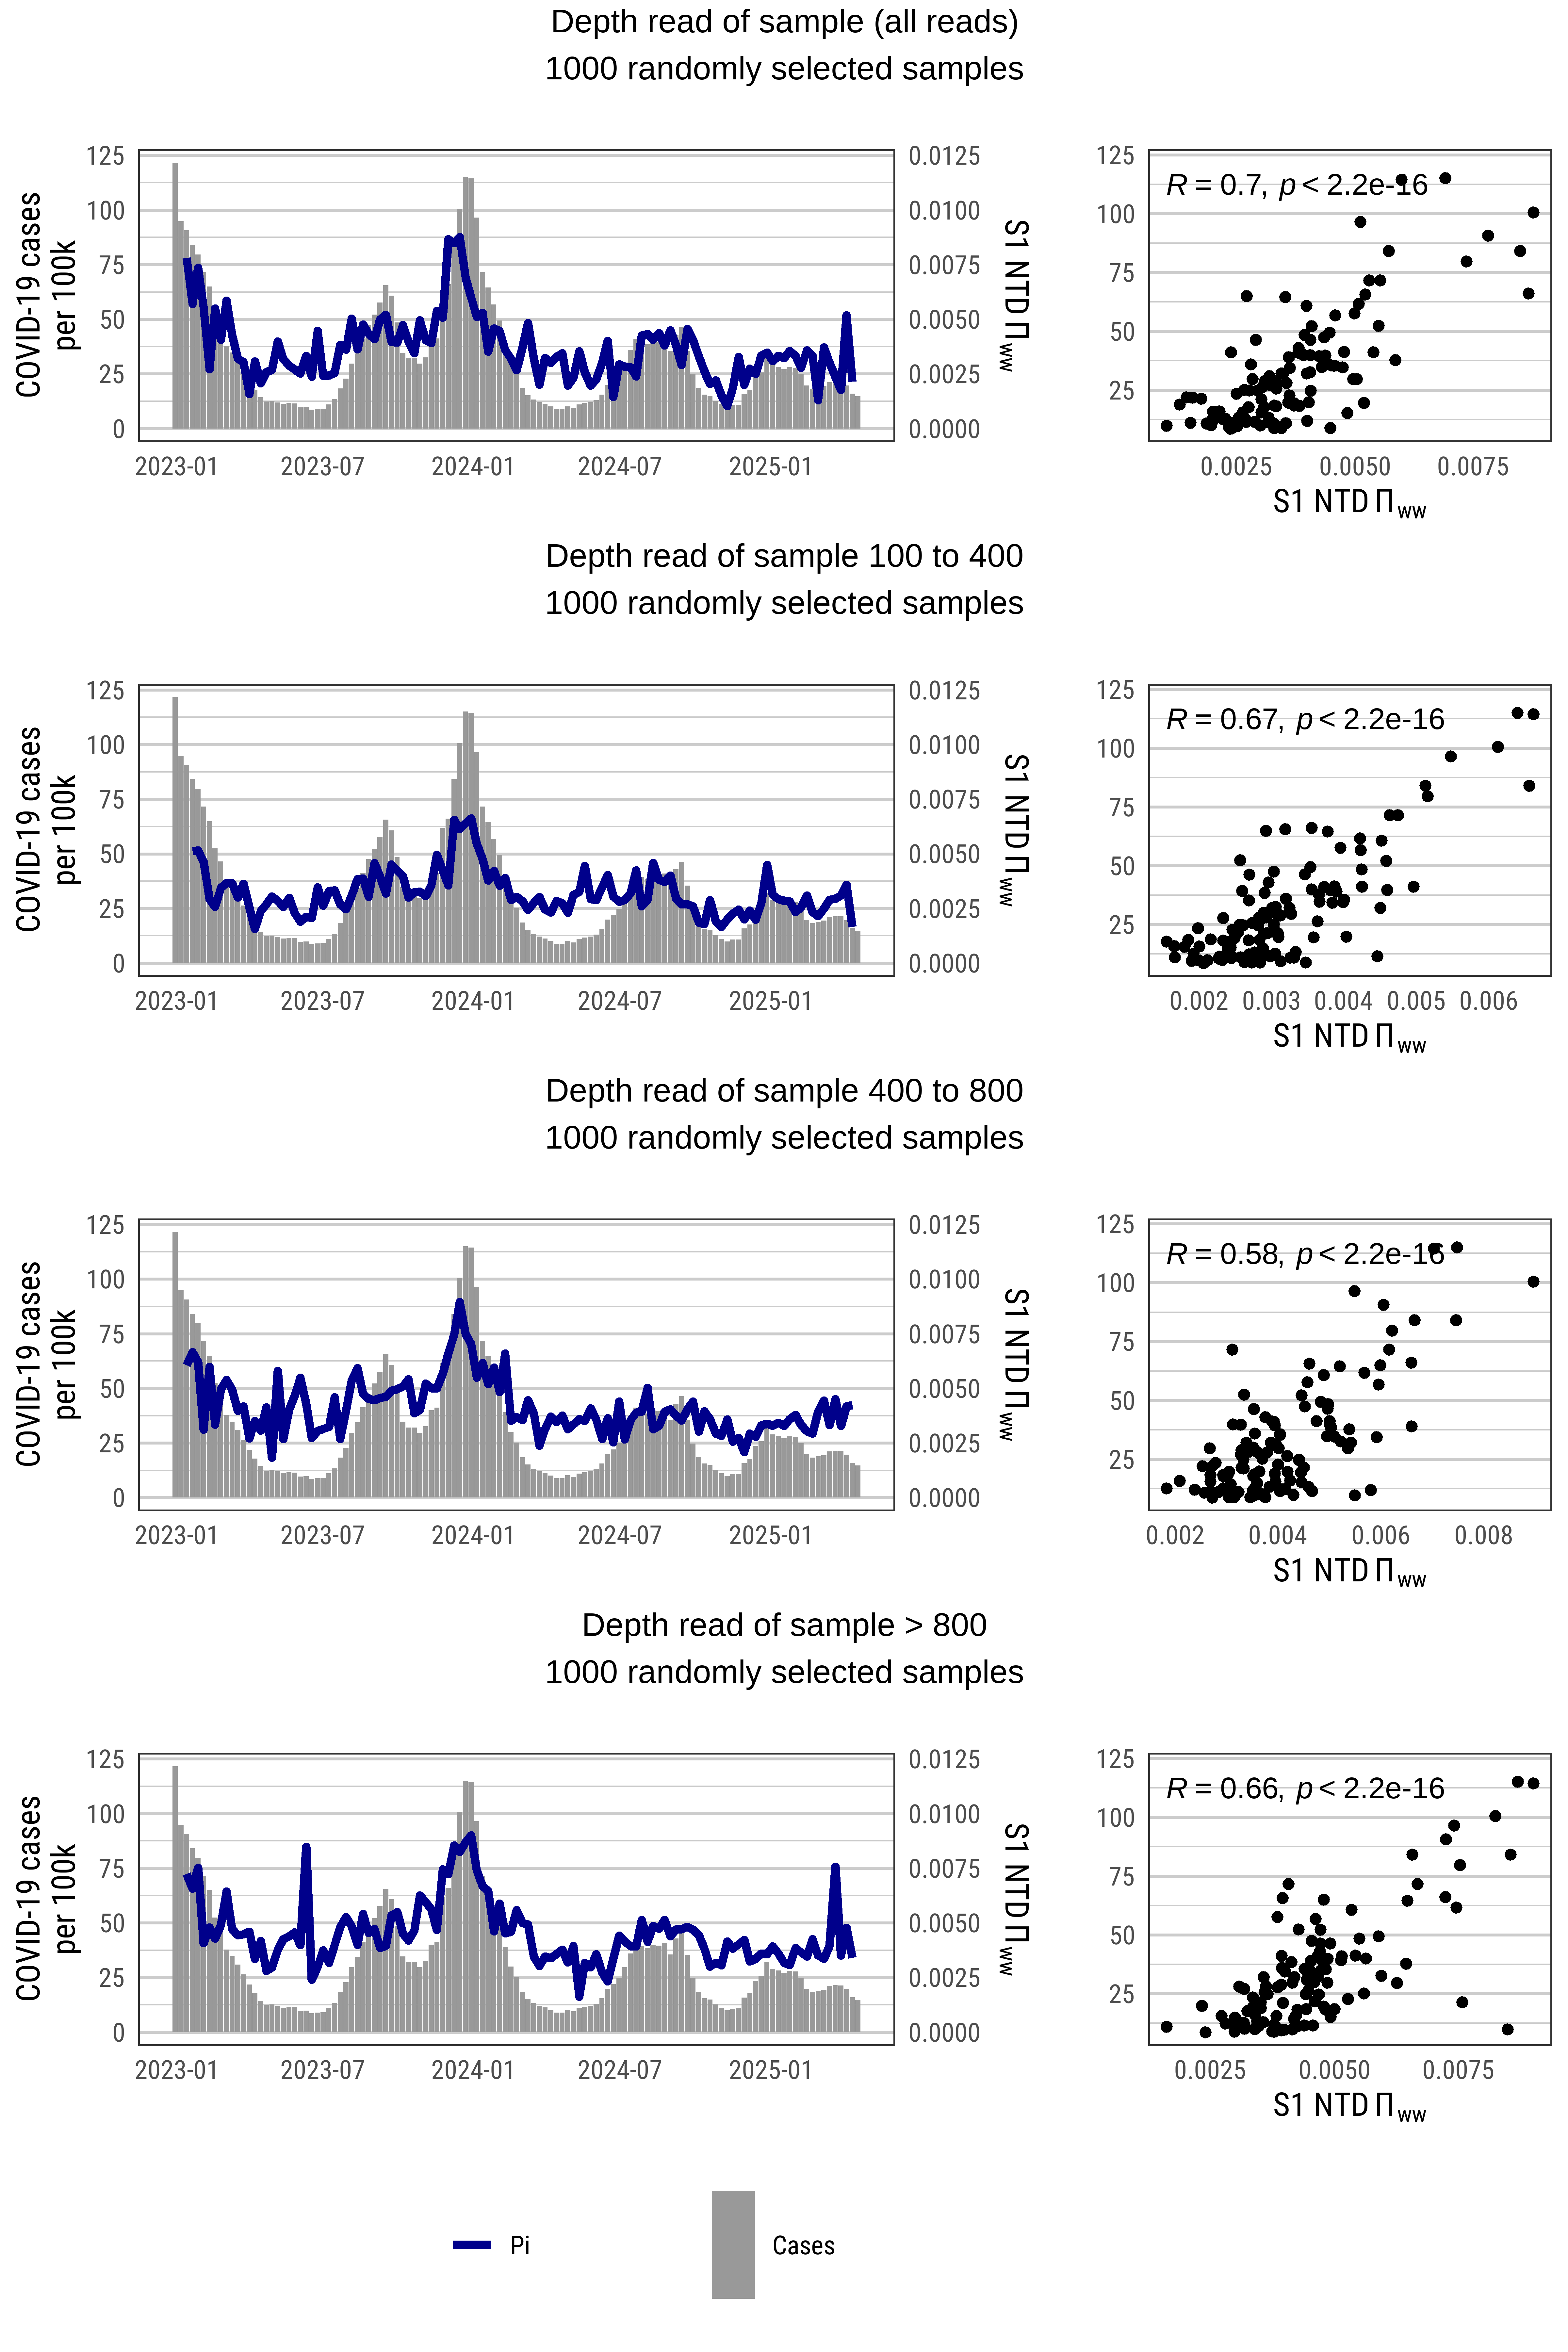

R code for this plot:
###########
###########
#### GENOME-WIDE DIVERSITY OF SARS-COV-2 SEQUENCES OF WASTEWATER SAMPLES        #
###########
###########

# Script author: Dustin T. Hill

# Created 2025-04-25
# Last updated 2025-09-26

# Supplemental Figure S14

# ---------------------------------------
# Packages
# ---------------------------------------

library(dplyr)
library(ggplot2)
library(ggpubr)
library(showtext)
library(lme4)
library(lmerTest)
library(performance)
library(lubridate)
library(gridExtra)
library(cowplot)
library(flextable)
library(performance)
library(rcompanion)
library(lmtest)

# --------------------------------------
# PLOT THEMES
# --------------------------------------
source("seq diversity - plot themes.R")

# ---------------------------------------
# FUNCTIONS
# ---------------------------------------
source("seq diversity - functions.R")

# ---------------------------------------
# Load data
# ---------------------------------------

# combined data files for each geography
load(file = "data/combined_data.Rdata")

# max and min weeks for the study
min_week <- "2023-01-01"
max_week <- "2025-04-20"

# mean depth per sample - data prior to July 2024
depth_1 <- read.csv("data/other data/depth_stats_20250424.txt") %>%
  tidyr::separate(
    sample, into = c("date", "cdc_id"), sep = 8
  ) %>%
  mutate(date = lubridate::ymd(date),
         mean_depth = mean) %>%
  dplyr::select(date, cdc_id, mean_depth)

# mean depth post july 2024
depth_2 <- read.csv("data/other data/genomwide_depth_2025-07-02.csv") %>%
  mutate(date = ymd(date)) %>%
  dplyr::select(date, cdc_id, mean_depth) %>%
  tidyr::separate(
    cdc_id, into = c("cdc_id", "drop"), sep = 12
  )

# bind together, then merge to the dat_sewershed object
depth <- bind_rows(depth_1, depth_2) %>%
  group_by(cdc_id, week = floor_date(date, unit = "weeks", week_start = 7)) %>%
  summarize(mean_depth = mean(mean_depth, na.rm =  TRUE)
  ) %>%
  ungroup() %>%
  rename(facility_id = cdc_id)

dat_sewershed <- left_join(dat_sewershed, depth, by = c("facility_id", "week"))

# ------------------------------------
# Figure S11 - random subsampling
# ------------------------------------


# Randomly subsample each sample to equal read depth and reassess correlation

# relationship prior to subsample
ggplot(data = dat_sewershed %>%
         filter(region != "New York City"))+
  geom_point(aes(x = week, y = ntd_pi, color = facility_id))+
  theme_dth_1+
  theme(legend.position = "none")+
  geom_smooth(aes(x = week, y = ntd_pi),
              method = "loess",
              span = 0.1,
              color = "darkblue",
              lwd = 1.5)+
  labs(x = "",
       y = expression(paste("S1 NTD",Pi[ww])),
       title = "All samples")+
  scale_color_manual(values = MetBrewer::met.brewer(name = "Austria",
                                                    n = 204))


# subsample for depth reading between 100 and 500
set.seed(23)

# Depth subsample - 3 week moving average for state values
# statewide average - generate example for the figure legend

cases <- dat_state %>%
  dplyr::select(week, case_incidence)

# sample 3
sample_3_3w <- dat_sewershed  %>%
  filter(depth >= 500 & depth <= 1000) %>%
  sample_n(1000) %>%
  arrange(week) %>%
  group_by(week)%>%
  summarise(
    # statewide pi
    genomewide_pi_state_3w = weighted.mean(x = genomewide_pi_ma3, 
                                           w = population_served, 
                                           na.rm = TRUE),
    ntd_pi_state_3w = weighted.mean(x = ntd_pi_ma3, 
                                    w = population_served, 
                                    na.rm = TRUE)
  )%>%
  ungroup() %>%
  left_join(cases, by = c("week"))

# generate legend
p_time <- 
  ggplot(data = sample_3_3w)+
  geom_bar(data = dat_state %>%
             filter(group == "State"),
           aes(x = week,
               y = case_incidence,
               fill = "grey60"),
           position = "dodge",
           stat = "identity")+
  geom_line(aes(x = week,
                y = ntd_pi_state_3w*10000,
                color = "darkblue"),
            lwd = 1.5)+
  theme_dth_1+
  scale_color_manual(values = c("darkblue"),
                     labels = c("Pi"),
                     name = "")+
  scale_fill_manual(values = c("grey60"),
                    labels = "Cases",
                    name = "")+
  theme(legend.background = element_blank())+
  theme(legend.position = "bottom")

# extract legend function
g_legend<-function(a.gplot){
  tmp <- ggplot_gtable(ggplot_build(a.gplot))
  leg <- which(sapply(tmp$grobs, function(x) x$name) == "guide-box")
  legend <- tmp$grobs[[leg]]
  return(legend)
}

# extract legend
mylegend<-g_legend(p_time)



sample_plots_1 <- time_cor_plot_function(
  dataframe = dat_sewershed,
  depth_start = 100,
  depth_end = 400,
  title = "Depth read of sample 100 to 400\n1000 randomly selected samples"
)

sample_plots_2 <- time_cor_plot_function(
  dataframe = dat_sewershed,
  depth_start = 400,
  depth_end = 800,
  title = "Depth read of sample 400 to 800\n1000 randomly selected samples")

sample_plots_3 <- time_cor_plot_function(
  dataframe = dat_sewershed,
  depth_start = 800,
  depth_end = 1500,
  title = "Depth read of sample > 800\n1000 randomly selected samples")

sample_plots_original <- time_cor_plot_function(
  dataframe = dat_sewershed,
  depth_start = 0,
  depth_end = 45000,
  title = "Depth read of sample (all reads)\n1000 randomly selected samples")

ggarrange(ggarrange(sample_plots_original,
                    sample_plots_1,
                    sample_plots_2,
                    sample_plots_3,
                    nrow = 4),mylegend, nrow=2,heights=c(10, 1))


png("Supplemental files/_Figure S14.png",
    units = "in",
    width = 8, height = 12,
    res = 600)
showtext::showtext_auto()
showtext::showtext_opts(dpi = 600)

ggarrange(ggarrange(sample_plots_original,
                    sample_plots_1,
                    sample_plots_2,
                    sample_plots_3,
                    nrow = 4),mylegend, nrow=2,heights=c(10, 1))
showtext_end()
dev.off()
